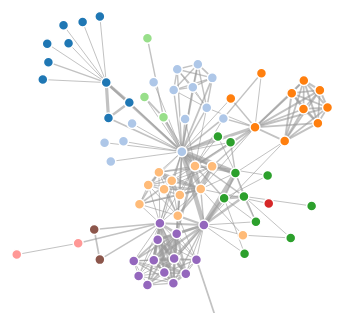
D3 v3 page, settled after 360 driven frames (6 s of simulated time); the page loaded 1 data file(s).


    // based on http://bl.ocks.org/mbostock/4062045
    var width = 800;
    var height = 400;

    var color = d3.scale.category20();

    // here we initialize the force layout
    var force = d3.layout.force()
        // the strength of repulsion/attraction
        // the lower the value, the more repulsion
        // positive values attract each other
            .charge(-120)
        // the target distance between nodes
            .linkDistance(30)
        // how "sticky" things are - 1, no friction, 0 max friction
            .friction(0.9)
        // how strongly the nodes are pulled toward a gravity well (e.g., the center of the svg)
            .gravity(0.1)
        // tells the layout about the available space
            .size([width, height]);

    var svg = d3.select("body").append("svg")
            .attr("width", width)
            .attr("height", height);

    //d3.json("miserables_no_links.json", function (error, graph) {
    // the json function reads in the data file and executes the function passed along when ready
    d3.json("miserables.json", function (error, graph) {
        if (error) throw error;


        force
            // providing the layout with the nodes
                .nodes(graph.nodes)
            // providing the layouts with the links
                .links(graph.links)
            // first computation
                .start();

        console.log(force.links());

        // adding the links, binding the link data
        var link = svg.selectAll(".link")
                .data(graph.links)
                .enter().append("line")
                .attr("class", "link")
                .style("stroke-width", function (d) {
                    // we use the value for link thickness
                    return Math.sqrt(d.value);
                    //return d.value;
                });
        // adding the nodes, binding the node data
        var node = svg.selectAll(".node")
                .data(graph.nodes)
                .enter().append("g").attr("class", "node");

        node.append("circle")
                .attr("r", 5)
                .style("fill", function (d) {
                    // color according to the group
                    return color(d.group);
                })
            // making the nodes draggable
                .call(force.drag);

        // if we want to label the graph:
//        node.append("text")
//                .attr("dx", 12)
//                .attr("dy", ".35em")
//                .text(function (d) {
//                    if (d.group == 2)
//                        return d.name;
//                    return "";
//                });

        // this is executed until the network cools of and updates the position
        force.on("tick", function () {
            link.attr("x1", function (d) {
                return d.source.x;
            })
                    .attr("y1", function (d) {
                        return d.source.y;
                    })
                    .attr("x2", function (d) {
                        return d.target.x;
                    })
                    .attr("y2", function (d) {
                        return d.target.y;
                    });

            node.attr("transform", function (d) {
                return "translate(" + d.x + ", " + d.y + ")";

            });
        });
    });



### data: miserables.json
{
 "nodes": [
  {
   "name": "Myriel",
   "group": 1
  },
  {
   "name": "Napoleon",
   "group": 1
  },
  {
   "name": "Mlle.Baptistine",
   "group": 1
  },
  {
   "name": "Mme.Magloire",
   "group": 1
  },
  {
   "name": "CountessdeLo",
   "group": 1
  },
  {
   "name": "Geborand",
   "group": 1
  },
  {
   "name": "Champtercier",
   "group": 1
  },
  {
   "name": "Cravatte",
   "group": 1
  },
  "... 69 more items"
 ],
 "links": [
  {
   "source": 1,
   "target": 0,
   "value": 1
  },
  {
   "source": 2,
   "target": 0,
   "value": 8
  },
  {
   "source": 3,
   "target": 0,
   "value": 10
  },
  {
   "source": 3,
   "target": 2,
   "value": 6
  },
  {
   "source": 4,
   "target": 0,
   "value": 1
  },
  {
   "source": 5,
   "target": 0,
   "value": 1
  },
  {
   "source": 6,
   "target": 0,
   "value": 1
  },
  {
   "source": 7,
   "target": 0,
   "value": 1
  },
  "... 246 more items"
 ]
}